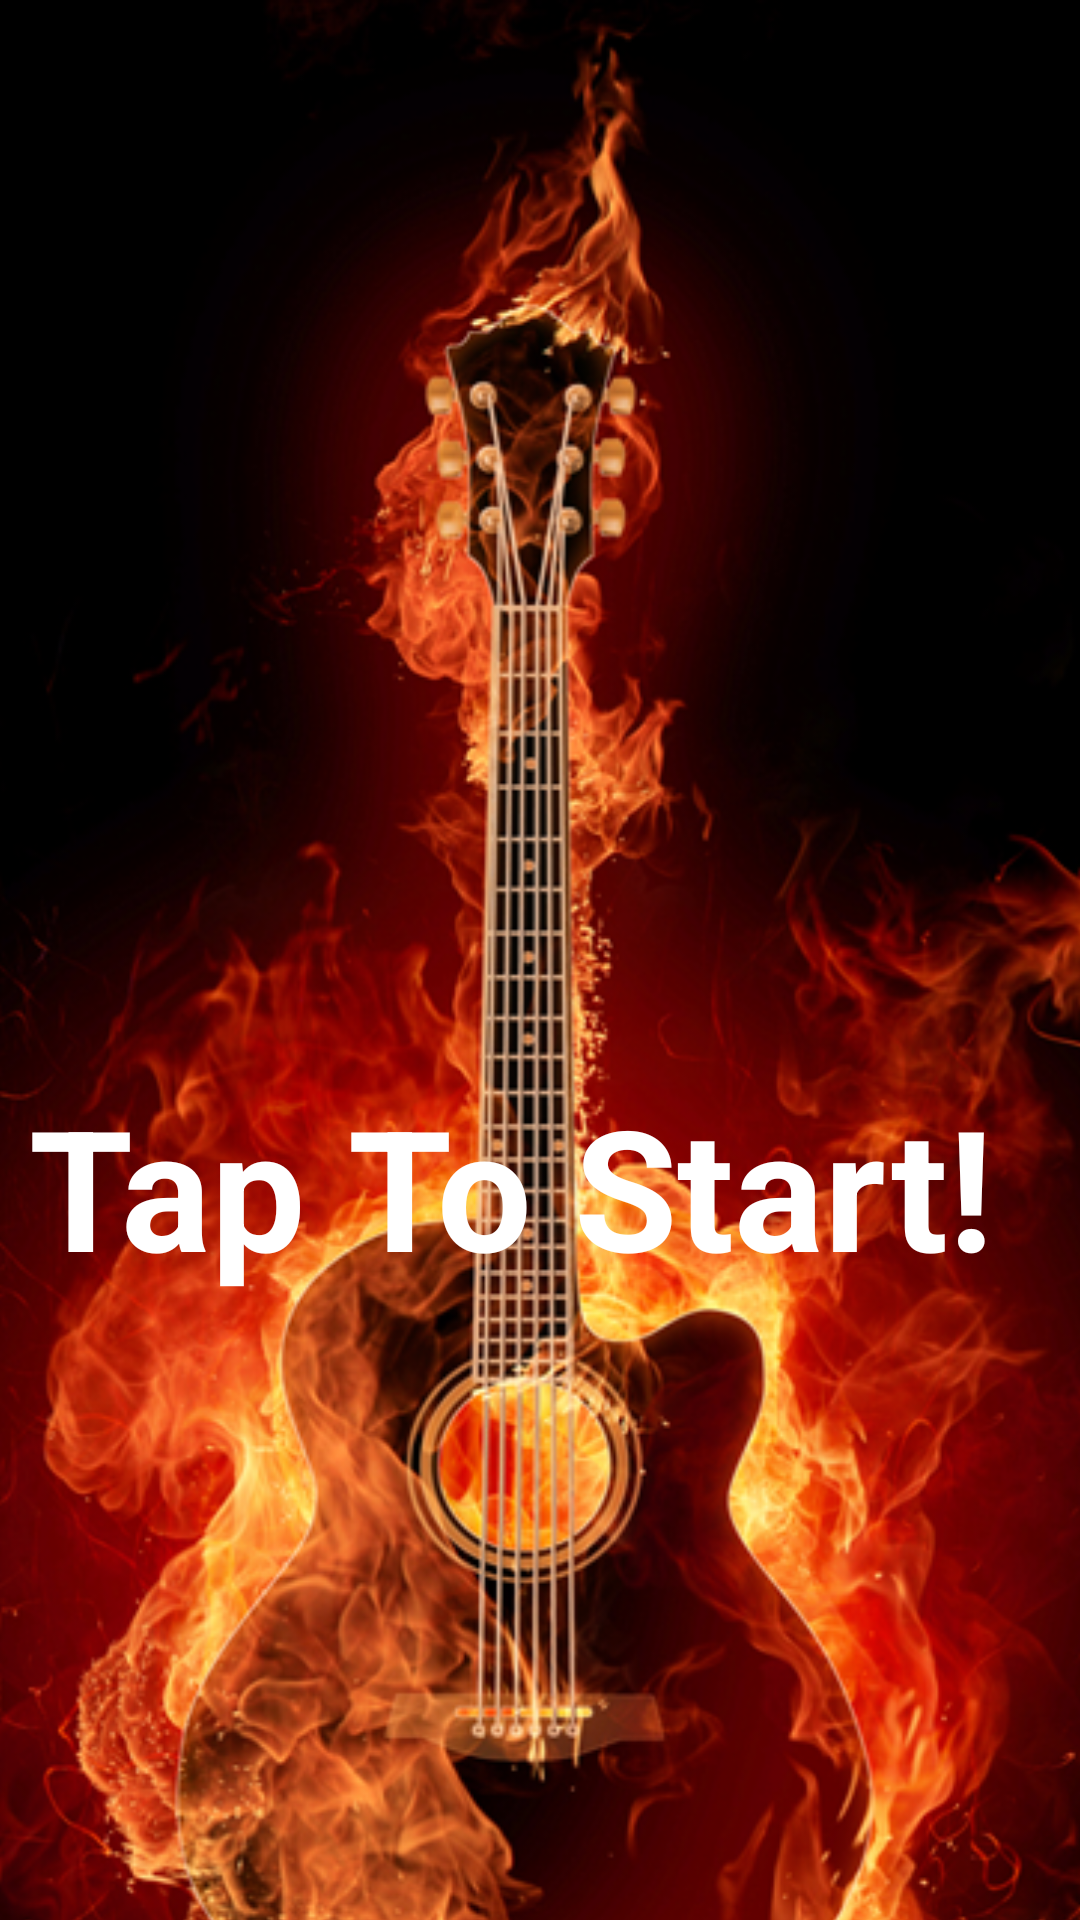

Produce the Android XML layout that renders to this screen, including the resource entries it uses.
<!-- AndroidManifest.xml: application theme Theme.VMusic -->
<!-- res/layout/activity_main.xml -->
<?xml version="1.0" encoding="utf-8"?>
<androidx.constraintlayout.widget.ConstraintLayout xmlns:android="http://schemas.android.com/apk/res/android"
    xmlns:app="http://schemas.android.com/apk/res-auto"
    xmlns:tools="http://schemas.android.com/tools"
    android:layout_width="match_parent"
    android:layout_height="match_parent"
    android:backgroundTint="#ffff"
    tools:context=".MainActivity">


    <ImageView
        android:id="@+id/imageView2"
        android:layout_width="497dp"
        android:layout_height="795dp"
        android:src="@drawable/bg"
        app:layout_constraintBaseline_toBaselineOf="parent"
        app:layout_constraintEnd_toEndOf="parent"
        app:layout_constraintHorizontal_bias="0.5"
        app:layout_constraintStart_toStartOf="parent" />

    <ImageView
        android:id="@+id/imageView"
        android:layout_width="310dp"
        android:layout_height="224dp"
        android:src="@drawable/new_logo"
        app:layout_constraintBottom_toBottomOf="parent"
        app:layout_constraintEnd_toEndOf="parent"
        app:layout_constraintHorizontal_bias="0.475"
        app:layout_constraintStart_toStartOf="parent"
        app:layout_constraintTop_toTopOf="parent"
        app:layout_constraintVertical_bias="0.205" />

    <TextView
        android:id="@+id/tapToStart"
        android:layout_width="347dp"
        android:layout_height="90dp"
        android:layout_marginBottom="192dp"
        android:text="@string/intro_text"
        android:textColor="@color/white"
        android:textSize="56dp"
        android:textStyle="bold"
        app:layout_constraintBottom_toBottomOf="parent"
        app:layout_constraintEnd_toEndOf="parent"
        app:layout_constraintHorizontal_bias="0.75"
        app:layout_constraintStart_toStartOf="parent" />


</androidx.constraintlayout.widget.ConstraintLayout>
<!-- resources referenced by this layout -->
<resources>
  <!-- drawable bg: png bitmap (drawable, 426925 bytes) -->
  <string name="intro_text">Tap To Start!</string>
  <style name="Theme.VMusic" parent="Theme.MaterialComponents.DayNight.DarkActionBar">
          
          <item name="colorPrimary">@color/purple_500</item>
          <item name="colorPrimaryVariant">@color/purple_700</item>
          <item name="colorOnPrimary">@color/white</item>
          
          <item name="colorSecondary">@color/teal_200</item>
          <item name="colorSecondaryVariant">@color/teal_700</item>
          <item name="colorOnSecondary">@color/black</item>
          
          <item name="android:statusBarColor" tools:targetApi="l">?attr/colorPrimaryVariant</item>
          
      </style>
  <!-- not gathered from this repository: default colours our renderer supplied (Android Studio template values) -->
  <color name="purple_500">#FF6200EE</color>
  <color name="purple_700">#FF3700B3</color>
  <color name="teal_200">#FF03DAC5</color>
  <color name="teal_700">#FF018786</color>
  <color name="black">#FF000000</color>
  <color name="white">#FFFFFFFF</color>
</resources>
